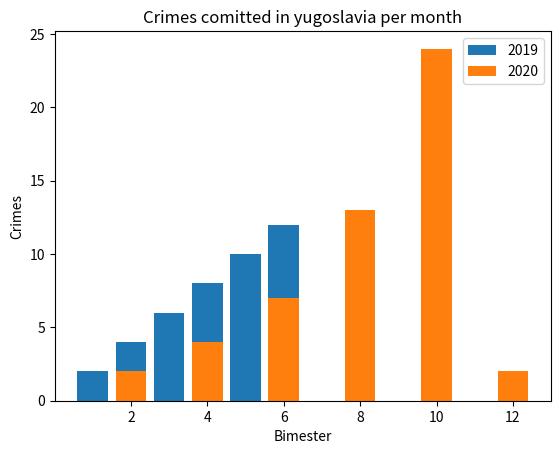

The script that saved this image:
import matplotlib.pyplot as plt

x  = [1, 2, 3, 4 ,5, 6]
y = [2, 4 , 6, 8, 10, 12]

x2 = [2, 4 , 6, 8, 10, 12]
y2 = [2, 4, 7, 13, 24, 2]


title = "Crimes comitted in yugoslavia per month"
Xaxis = "Bimester"
Yaxis = "Crimes"

#Title
plt.title(title)
plt.xlabel(Xaxis)
plt.ylabel(Yaxis)


plt.bar(x,y, label = "2019")
plt.bar(x2,y2, label = "2020")
plt.legend()
plt.show() #coloca em barras(favor n  colocar os dois juntos como eu fiz isso   eh so pra demonstrar como escrevecada funcao separa ou usa so um bar pra barra plot pra linha)(x,y))